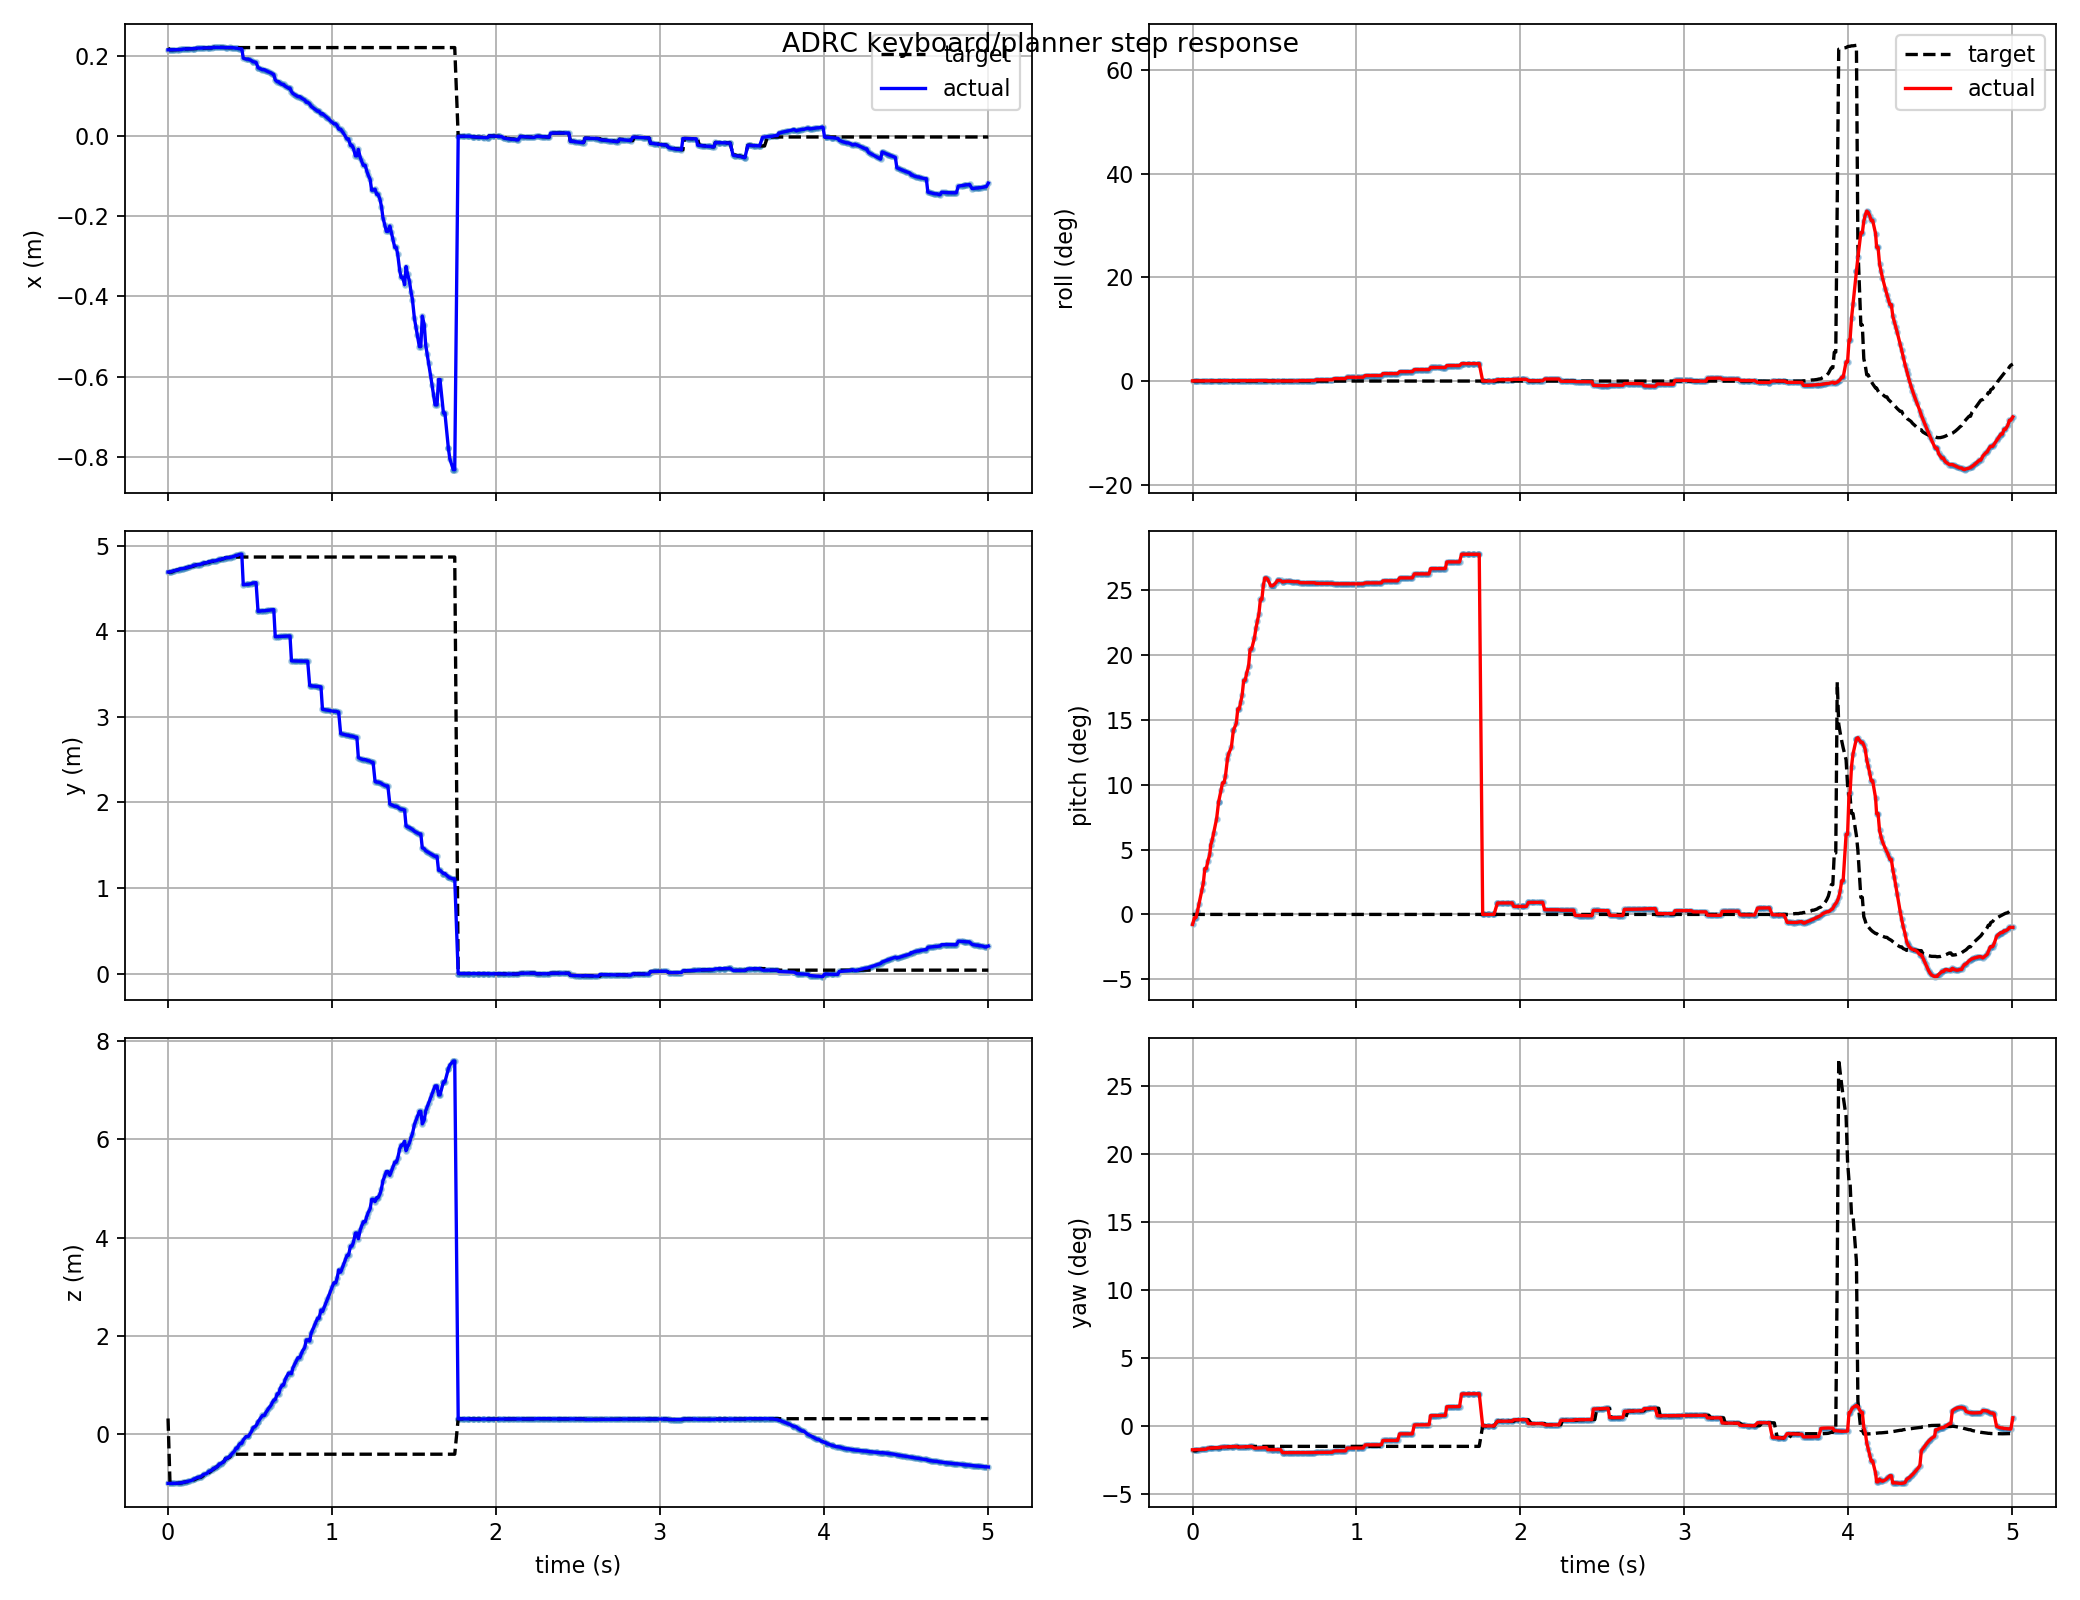

The table this chart was drawn from, first rows:
t, actual_x, actual_y, actual_z, target_x, target_y, target_z, actual_roll, actual_pitch, actual_yaw, target_roll, target_pitch, target_yaw, target_frame, target_child
0.0, 0.2156, 4.692, -1.007, 0.2199, 4.689, 0.3151, 0.0003279, -0.0135, -0.03056, 0.0, 0.0, -0.03188, keyboard_target, attitude_mode
0.012, 0.2156, 4.692, -1.007, 0.2156, 4.692, -1.007, 0.0003306, -0.004301, -0.03046, 0.0, 0.0, -0.03188, keyboard_target, attitude_mode
0.021, 0.2157, 4.698, -1.007, 0.2156, 4.692, -1.007, 0.0003306, -0.004301, -0.03046, 0.0, 0.0, -0.03188, keyboard_target, attitude_mode
0.03, 0.2158, 4.703, -1.007, 0.2157, 4.698, -1.007, 0.0003334, 0.004239, -0.03037, 0.0, 0.0, -0.03056, keyboard_target, attitude_mode
0.039, 0.2159, 4.707, -1.007, 0.2159, 4.707, -1.007, 0.0003553, 0.01357, -0.03028, 0.0, 0.0, -0.03046, keyboard_target, attitude_mode
0.057, 0.2161, 4.717, -1.005, 0.2161, 4.717, -1.005, 0.0004107, 0.03279, -0.03011, 0.0, 0.0, -0.03019, keyboard_target, attitude_mode
0.066, 0.2162, 4.721, -1.003, 0.2162, 4.721, -1.003, 0.0004289, 0.04242, -0.03003, 0.0, 0.0, -0.03011, keyboard_target, attitude_mode
0.075, 0.2164, 4.731, -0.9963, 0.2163, 4.726, -1, 0.0004819, 0.06167, -0.02985, 0.0, 0.0, -0.03003, keyboard_target, attitude_mode
0.084, 0.2164, 4.731, -0.9963, 0.2164, 4.731, -0.9963, 0.0004819, 0.06167, -0.02985, 0.0, 0.0, -0.02995, keyboard_target, attitude_mode
0.093, 0.2177, 4.732, -0.9855, 0.2177, 4.732, -0.9855, 0.0005593, 0.07124, -0.0285, 0.0, 0.0, -0.02985, keyboard_target, attitude_mode
0.105, 0.2178, 4.737, -0.9802, 0.2178, 4.737, -0.9802, 0.0005659, 0.08086, -0.0284, 0.0, 0.0, -0.0285, keyboard_target, attitude_mode
0.111, 0.2179, 4.743, -0.9719, 0.2179, 4.743, -0.9719, 0.0005867, 0.09368, -0.02829, 0.0, 0.0, -0.0284, keyboard_target, attitude_mode
0.12, 0.218, 4.746, -0.9672, 0.2179, 4.743, -0.9719, 0.0006003, 0.1001, -0.02824, 0.0, 0.0, -0.0284, keyboard_target, attitude_mode
0.129, 0.2181, 4.751, -0.9595, 0.2181, 4.751, -0.9595, 0.0006241, 0.1097, -0.02815, 0.0, 0.0, -0.02829, keyboard_target, attitude_mode
0.147, 0.2184, 4.76, -0.9418, 0.2182, 4.756, -0.9511, 0.0006937, 0.1289, -0.02798, 0.0, 0.0, -0.02815, keyboard_target, attitude_mode
0.159, 0.2187, 4.771, -0.9173, 0.2185, 4.765, -0.9318, 0.0007648, 0.1514, -0.02781, 0.0, 0.0, -0.02807, keyboard_target, attitude_mode
0.159, 0.2187, 4.771, -0.9173, 0.2185, 4.765, -0.9318, 0.0007648, 0.1514, -0.02781, 0.0, 0.0, -0.02807, keyboard_target, attitude_mode
0.174, 0.2198, 4.774, -0.8953, 0.2188, 4.776, -0.9055, 0.000737, 0.1673, -0.02717, 0.0, 0.0, -0.02781, keyboard_target, attitude_mode
0.183, 0.2199, 4.779, -0.8822, 0.2198, 4.774, -0.8953, 0.0007579, 0.177, -0.02707, 0.0, 0.0, -0.02773, keyboard_target, attitude_mode
0.192, 0.2199, 4.779, -0.8822, 0.2199, 4.779, -0.8822, 0.0007579, 0.177, -0.02707, 0.0, 0.0, -0.02717, keyboard_target, attitude_mode
0.201, 0.22, 4.783, -0.8683, 0.2199, 4.779, -0.8822, 0.000765, 0.1866, -0.02698, 0.0, 0.0, -0.02717, keyboard_target, attitude_mode
0.213, 0.2202, 4.794, -0.833, 0.2201, 4.788, -0.8537, 0.0008552, 0.2091, -0.02677, 0.0, 0.0, -0.02707, keyboard_target, attitude_mode
0.219, 0.2203, 4.797, -0.8222, 0.2202, 4.794, -0.833, 0.000875, 0.2155, -0.02671, 0.0, 0.0, -0.02689, keyboard_target, attitude_mode
0.237, 0.2204, 4.802, -0.8053, 0.2204, 4.802, -0.8053, 0.0009047, 0.2251, -0.02663, 0.0, 0.0, -0.02677, keyboard_target, attitude_mode
0.249, 0.2206, 4.813, -0.7629, 0.2205, 4.807, -0.7876, 0.0009785, 0.2476, -0.02639, 0.0, 0.0, -0.02663, keyboard_target, attitude_mode
0.249, 0.2206, 4.813, -0.7629, 0.2205, 4.807, -0.7876, 0.0009785, 0.2476, -0.02639, 0.0, 0.0, -0.02663, keyboard_target, attitude_mode
0.267, 0.2206, 4.817, -0.7435, 0.2206, 4.817, -0.7435, 0.001005, 0.2572, -0.0263, 0.0, 0.0, -0.02639, keyboard_target, attitude_mode
0.276, 0.2217, 4.822, -0.7008, 0.2217, 4.817, -0.7216, 0.0009806, 0.2765, -0.02712, 0.0, 0.0, -0.0263, keyboard_target, attitude_mode
0.285, 0.2217, 4.822, -0.7008, 0.2217, 4.822, -0.7008, 0.0009806, 0.2765, -0.02712, 0.0, 0.0, -0.02719, keyboard_target, attitude_mode
0.294, 0.2217, 4.826, -0.6792, 0.2217, 4.826, -0.6792, 0.001007, 0.2861, -0.02703, 0.0, 0.0, -0.02712, keyboard_target, attitude_mode
0.303, 0.2217, 4.831, -0.6569, 0.2217, 4.831, -0.6569, 0.001049, 0.2957, -0.02692, 0.0, 0.0, -0.02703, keyboard_target, attitude_mode
0.312, 0.2216, 4.84, -0.61, 0.2217, 4.836, -0.6338, 0.001152, 0.3149, -0.02671, 0.0, 0.0, -0.02692, keyboard_target, attitude_mode
0.321, 0.2216, 4.84, -0.61, 0.2217, 4.836, -0.6338, 0.001152, 0.3149, -0.02671, 0.0, 0.0, -0.02692, keyboard_target, attitude_mode
0.33, 0.2216, 4.845, -0.5856, 0.2216, 4.845, -0.5856, 0.001191, 0.3245, -0.02661, 0.0, 0.0, -0.02681, keyboard_target, attitude_mode
0.342, 0.2215, 4.85, -0.5604, 0.2215, 4.85, -0.5604, 0.001221, 0.3342, -0.02652, 0.0, 0.0, -0.02661, keyboard_target, attitude_mode
0.351, 0.2211, 4.86, -0.4988, 0.2211, 4.86, -0.4988, 0.001302, 0.3566, -0.0263, 0.0, 0.0, -0.0264, keyboard_target, attitude_mode
0.36, 0.2211, 4.86, -0.4988, 0.2211, 4.86, -0.4988, 0.001302, 0.3566, -0.0263, 0.0, 0.0, -0.0264, keyboard_target, attitude_mode
0.378, 0.2215, 4.861, -0.4511, 0.2209, 4.865, -0.4713, 0.001348, 0.3726, -0.0285, 0.0, 0.0, -0.0263, keyboard_target, attitude_mode
0.387, 0.2212, 4.867, -0.4127, 0.2212, 4.867, -0.4127, 0.001385, 0.3854, -0.02839, 0.0, 0.0, -0.02619, keyboard_target, attitude_mode
0.396, 0.2208, 4.872, -0.3831, 0.2212, 4.867, -0.4127, 0.001411, 0.395, -0.0283, 0.0, 0.0, -0.02619, keyboard_target, attitude_mode
0.405, 0.2205, 4.877, -0.3528, 0.2212, 4.867, -0.4127, 0.001437, 0.4046, -0.02821, 0.0, 0.0, -0.02619, keyboard_target, attitude_mode
0.414, 0.2196, 4.886, -0.2902, 0.2212, 4.867, -0.4127, 0.001485, 0.4239, -0.02798, 0.0, 0.0, -0.02619, keyboard_target, attitude_mode
0.423, 0.2196, 4.886, -0.2902, 0.2212, 4.867, -0.4127, 0.001485, 0.4239, -0.02798, 0.0, 0.0, -0.02619, keyboard_target, attitude_mode
0.432, 0.2186, 4.895, -0.2248, 0.2212, 4.867, -0.4127, 0.001541, 0.4431, -0.02777, 0.0, 0.0, -0.02619, keyboard_target, attitude_mode
0.441, 0.218, 4.9, -0.1912, 0.2212, 4.867, -0.4127, 0.001567, 0.4528, -0.02768, 0.0, 0.0, -0.02619, keyboard_target, attitude_mode
0.45, 0.218, 4.9, -0.1912, 0.2212, 4.867, -0.4127, 0.001567, 0.4528, -0.02768, 0.0, 0.0, -0.02619, keyboard_target, attitude_mode
0.459, 0.1947, 4.542, -0.1219, 0.2212, 4.867, -0.4127, 0.0003268, 0.4509, -0.03037, 0.0, 0.0, -0.02619, keyboard_target, attitude_mode
0.477, 0.1924, 4.548, -0.05077, 0.2212, 4.867, -0.4127, 0.0002916, 0.4422, -0.03036, 0.0, 0.0, -0.02619, keyboard_target, attitude_mode
0.489, 0.1924, 4.548, -0.05077, 0.2212, 4.867, -0.4127, 0.0002916, 0.4422, -0.03036, 0.0, 0.0, -0.02619, keyboard_target, attitude_mode
0.489, 0.1924, 4.548, -0.05077, 0.2212, 4.867, -0.4127, 0.0002916, 0.4422, -0.03036, 0.0, 0.0, -0.02619, keyboard_target, attitude_mode
0.507, 0.1892, 4.556, 0.03539, 0.2212, 4.867, -0.4127, 0.000409, 0.4458, -0.03032, 0.0, 0.0, -0.02619, keyboard_target, attitude_mode
0.519, 0.1858, 4.564, 0.1254, 0.2212, 4.867, -0.4127, 0.0003872, 0.4496, -0.03031, 0.0, 0.0, -0.02619, keyboard_target, attitude_mode
0.519, 0.1858, 4.564, 0.1254, 0.2212, 4.867, -0.4127, 0.0003872, 0.4496, -0.03031, 0.0, 0.0, -0.02619, keyboard_target, attitude_mode
0.537, 0.1843, 4.567, 0.1652, 0.2212, 4.867, -0.4127, 0.0003738, 0.4494, -0.0303, 0.0, 0.0, -0.02619, keyboard_target, attitude_mode
0.549, 0.171, 4.233, 0.2475, 0.2212, 4.867, -0.4127, 0.0003895, 0.4473, -0.0343, 0.0, 0.0, -0.02619, keyboard_target, attitude_mode
0.549, 0.171, 4.233, 0.2475, 0.2212, 4.867, -0.4127, 0.0003895, 0.4473, -0.0343, 0.0, 0.0, -0.02619, keyboard_target, attitude_mode
0.567, 0.1676, 4.237, 0.3329, 0.2212, 4.867, -0.4127, 0.0003784, 0.4482, -0.03425, 0.0, 0.0, -0.02619, keyboard_target, attitude_mode
0.576, 0.1659, 4.239, 0.3768, 0.2212, 4.867, -0.4127, 0.0003586, 0.4483, -0.03424, 0.0, 0.0, -0.02619, keyboard_target, attitude_mode
0.588, 0.1659, 4.239, 0.3768, 0.2212, 4.867, -0.4127, 0.0003586, 0.4483, -0.03424, 0.0, 0.0, -0.02619, keyboard_target, attitude_mode
0.597, 0.1636, 4.242, 0.4364, 0.2212, 4.867, -0.4127, 0.0003421, 0.4481, -0.03424, 0.0, 0.0, -0.02619, keyboard_target, attitude_mode
... 441 more rows
